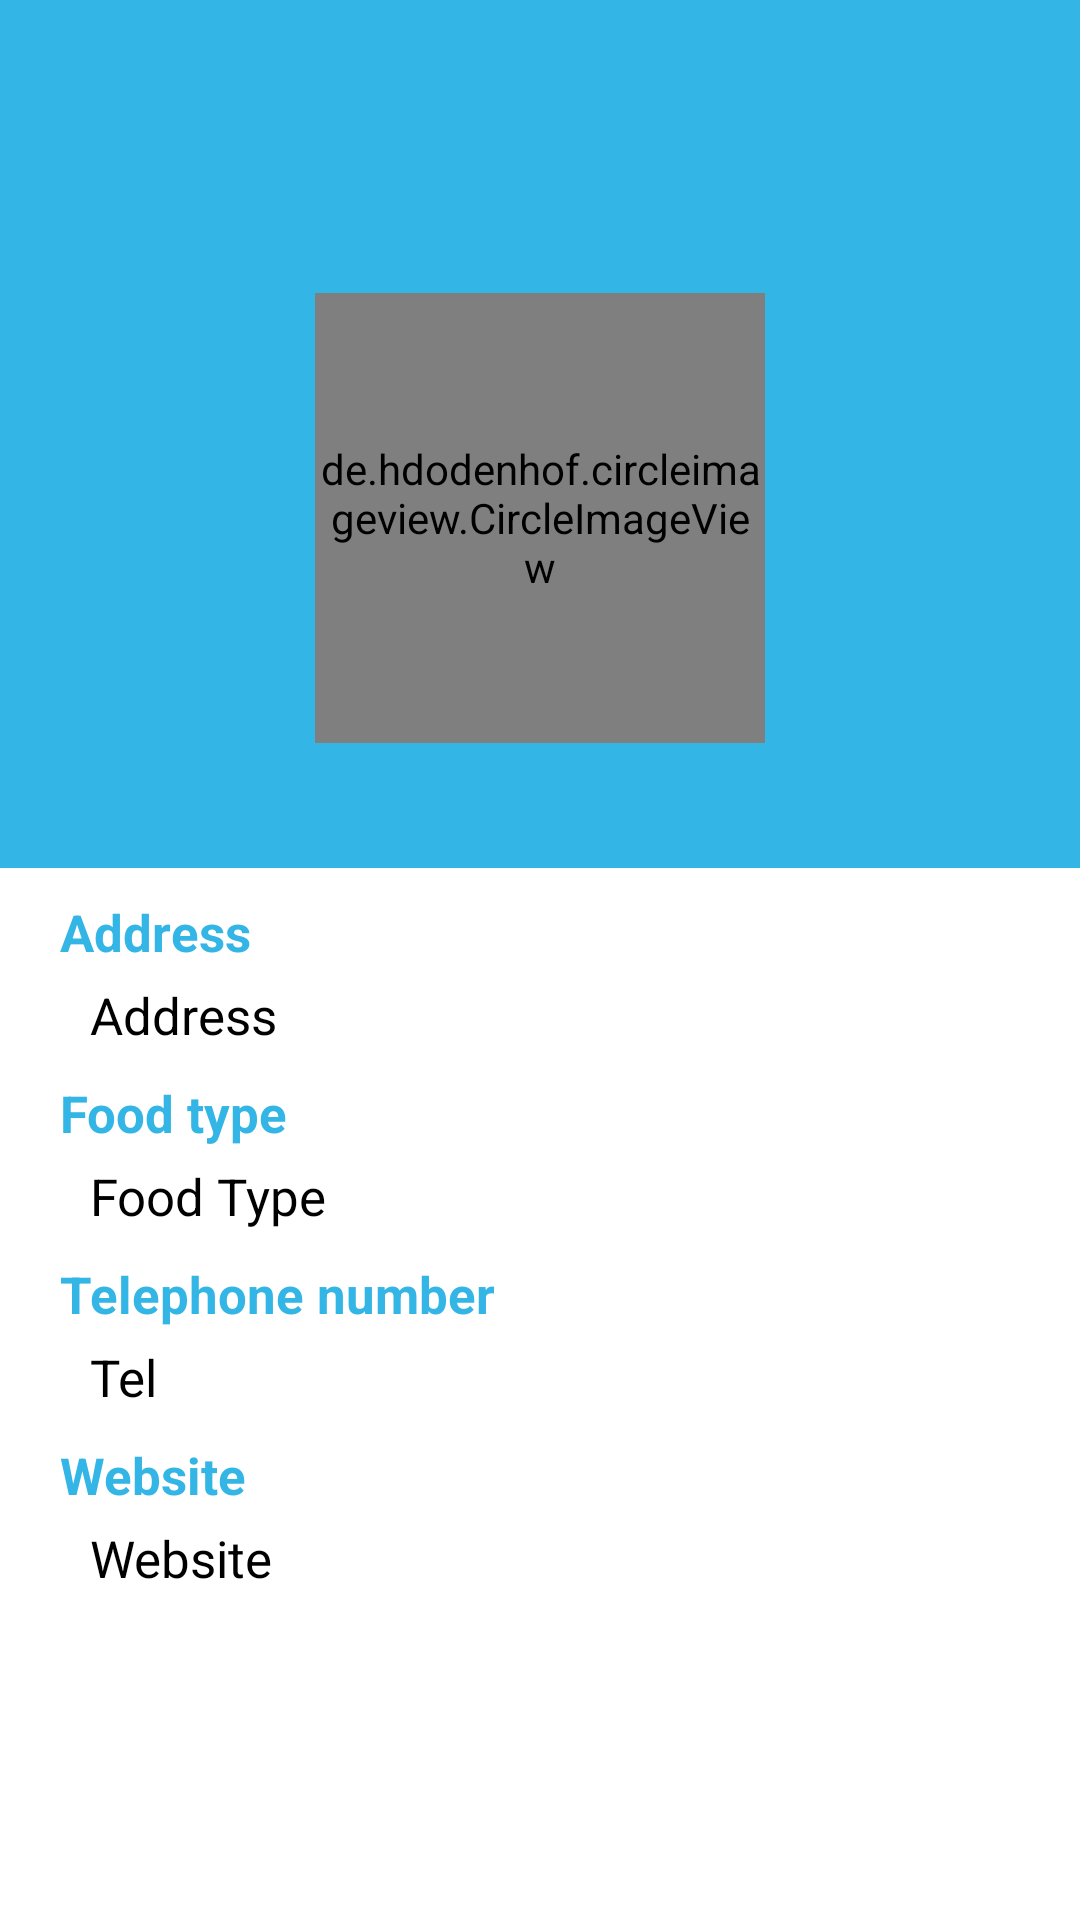

Write the Android layout XML for this screen, with the resource values it uses.
<!-- AndroidManifest.xml: application theme AppTheme -->
<!-- res/layout/activity_restaurant_info.xml -->
<?xml version="1.0" encoding="utf-8"?>
<LinearLayout xmlns:android="http://schemas.android.com/apk/res/android"
    android:layout_width="match_parent"
    android:layout_height="match_parent"
    xmlns:app="http://schemas.android.com/apk/res-auto"
    android:orientation="vertical"
    android:background="@android:color/holo_blue_light"
    android:fitsSystemWindows="true"
    android:weightSum="5">
    <android.support.v7.widget.Toolbar
        android:layout_width="match_parent"
        android:layout_height="wrap_content"
        android:stateListAnimator="@null"
        android:id="@+id/res_info_toolbar"
        android:theme="@style/Theme.AppCompat"></android.support.v7.widget.Toolbar>
    <RelativeLayout
        android:layout_width="match_parent"
        android:layout_height="0dp"
        android:layout_weight="2">
        <de.hdodenhof.circleimageview.CircleImageView
            android:layout_width="150dp"
            android:layout_height="150dp"
            android:src="@mipmap/ic_launcher"
            android:scaleType="centerCrop"
            android:id="@+id/res_info_image"
            android:layout_centerVertical="true"
            android:layout_centerHorizontal="true"
            app:civ_border_color="@android:color/white"
            app:civ_border_width="2dp"/>
    </RelativeLayout>
    <ScrollView
        android:layout_width="match_parent"
        android:layout_height="0dp"
        android:layout_weight="3"
        android:background="@android:color/white">
        <LinearLayout
            android:layout_width="match_parent"
            android:layout_height="match_parent"
            android:orientation="vertical"
            android:layout_marginLeft="10dp"
            android:layout_marginRight="10dp"
            android:layout_marginTop="10dp"
            android:layout_marginBottom="10dp">
            <TextView
                android:layout_width="wrap_content"
                android:layout_height="wrap_content"
                android:layout_marginLeft="10dp"
                android:text="Address"
                android:textSize="17sp"
                android:textColor="@android:color/holo_blue_light"
                android:textStyle="bold"/>
            <TextView
                android:layout_width="wrap_content"
                android:layout_height="wrap_content"
                android:id="@+id/res_info_address"
                android:layout_marginLeft="20dp"
                android:layout_marginTop="5dp"
                android:textSize="17sp"
                android:textColor="@android:color/black"
                android:text="Address"/>
            <TextView
                android:layout_width="wrap_content"
                android:layout_height="wrap_content"
                android:layout_marginLeft="10dp"
                android:layout_marginTop="10dp"
                android:text="Food type"
                android:textSize="17sp"
                android:textColor="@android:color/holo_blue_light"
                android:textStyle="bold"/>
            <TextView
                android:layout_width="wrap_content"
                android:layout_height="wrap_content"
                android:id="@+id/res_info_foodtype"
                android:layout_marginLeft="20dp"
                android:layout_marginTop="5dp"
                android:text="Food Type"
                android:textSize="17sp"
                android:textColor="@android:color/black"/>
            <TextView
                android:layout_width="wrap_content"
                android:layout_height="wrap_content"
                android:layout_marginLeft="10dp"
                android:layout_marginTop="10dp"
                android:text="Telephone number"
                android:textSize="17sp"
                android:textColor="@android:color/holo_blue_light"
                android:textStyle="bold"/>
            <TextView
                android:layout_width="wrap_content"
                android:layout_height="wrap_content"
                android:id="@+id/res_info_telephone"
                android:layout_marginLeft="20dp"
                android:layout_marginTop="5dp"
                android:text="Tel"
                android:textSize="17sp"
                android:textColor="@android:color/black"/>
            <TextView
                android:layout_width="wrap_content"
                android:layout_height="wrap_content"
                android:layout_marginLeft="10dp"
                android:layout_marginTop="10dp"
                android:text="Website"
                android:textSize="17sp"
                android:textColor="@android:color/holo_blue_light"
                android:textStyle="bold"/>
            <TextView
                android:layout_width="wrap_content"
                android:layout_height="wrap_content"
                android:id="@+id/res_info_website"
                android:layout_marginLeft="20dp"
                android:layout_marginTop="5dp"
                android:layout_marginBottom="20dp"
                android:text="Website"
                android:textSize="17sp"
                android:textColor="@android:color/black"/>
        </LinearLayout>
    </ScrollView>
</LinearLayout>
<!-- resources referenced by this layout -->
<resources>
  <!-- mipmap ic_launcher: png bitmap (mipmap-hdpi, 2114 bytes) -->
  <style name="AppTheme" parent="Theme.AppCompat.Light">
          
          <item name="colorPrimary">@color/colorPrimary</item>
          <item name="colorPrimaryDark">@color/colorPrimaryDark</item>
          <item name="colorAccent">@color/colorAccent</item>
          <item name="windowNoTitle">true</item>
          <item name="android:windowTranslucentStatus">true</item>
      </style>
  <!-- not gathered from this repository: default colours our renderer supplied (Android Studio template values) -->
  <color name="colorPrimary">#FF6200EE</color>
  <color name="colorPrimaryDark">#FF3700B3</color>
  <color name="colorAccent">#FF03DAC5</color>
</resources>
